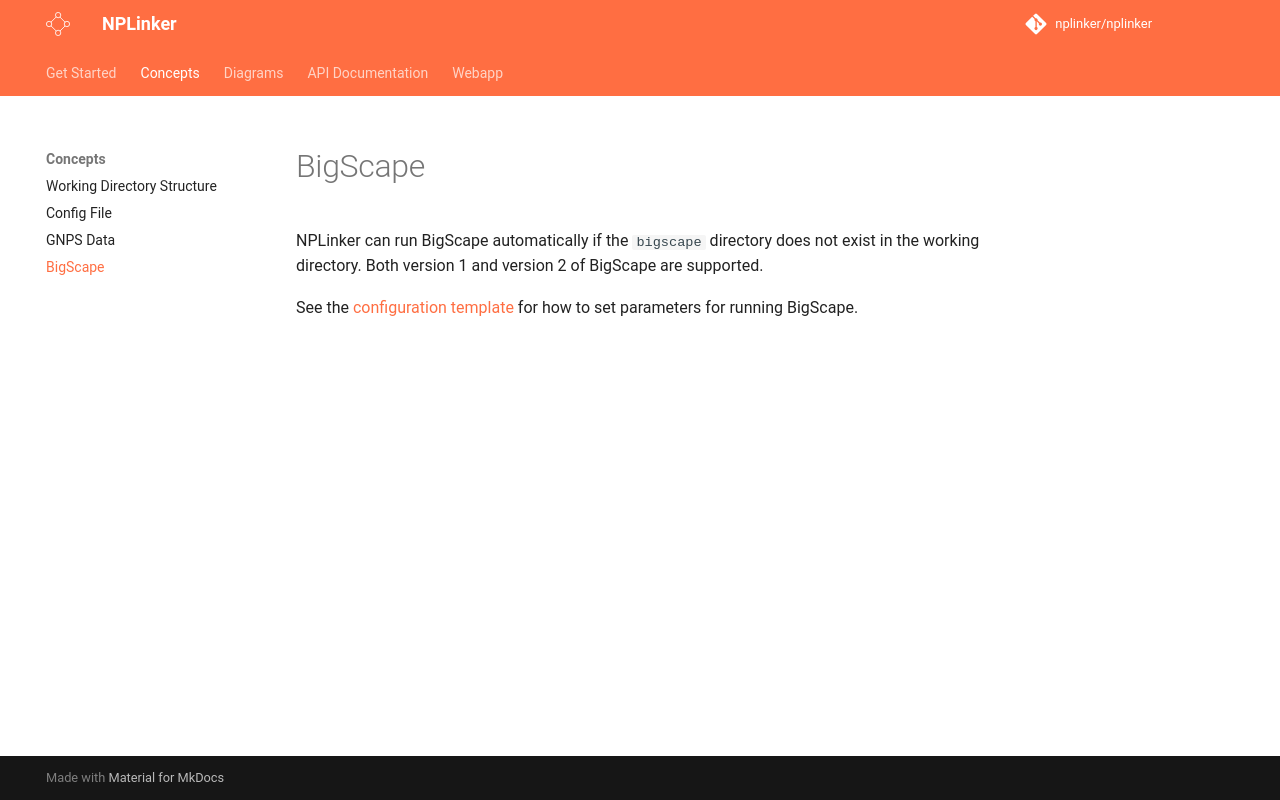

repository: NPLinker/nplinker · page: 2.0.0/concepts/bigscape/index.html · generator: mkdocs

NPLinker can run BigScape automatically if the `bigscape` directory does not exist in the working directory.
Both version 1 and version 2 of BigScape are supported.

See the [configuration template][configuration-template] for how to set parameters for running BigScape.
